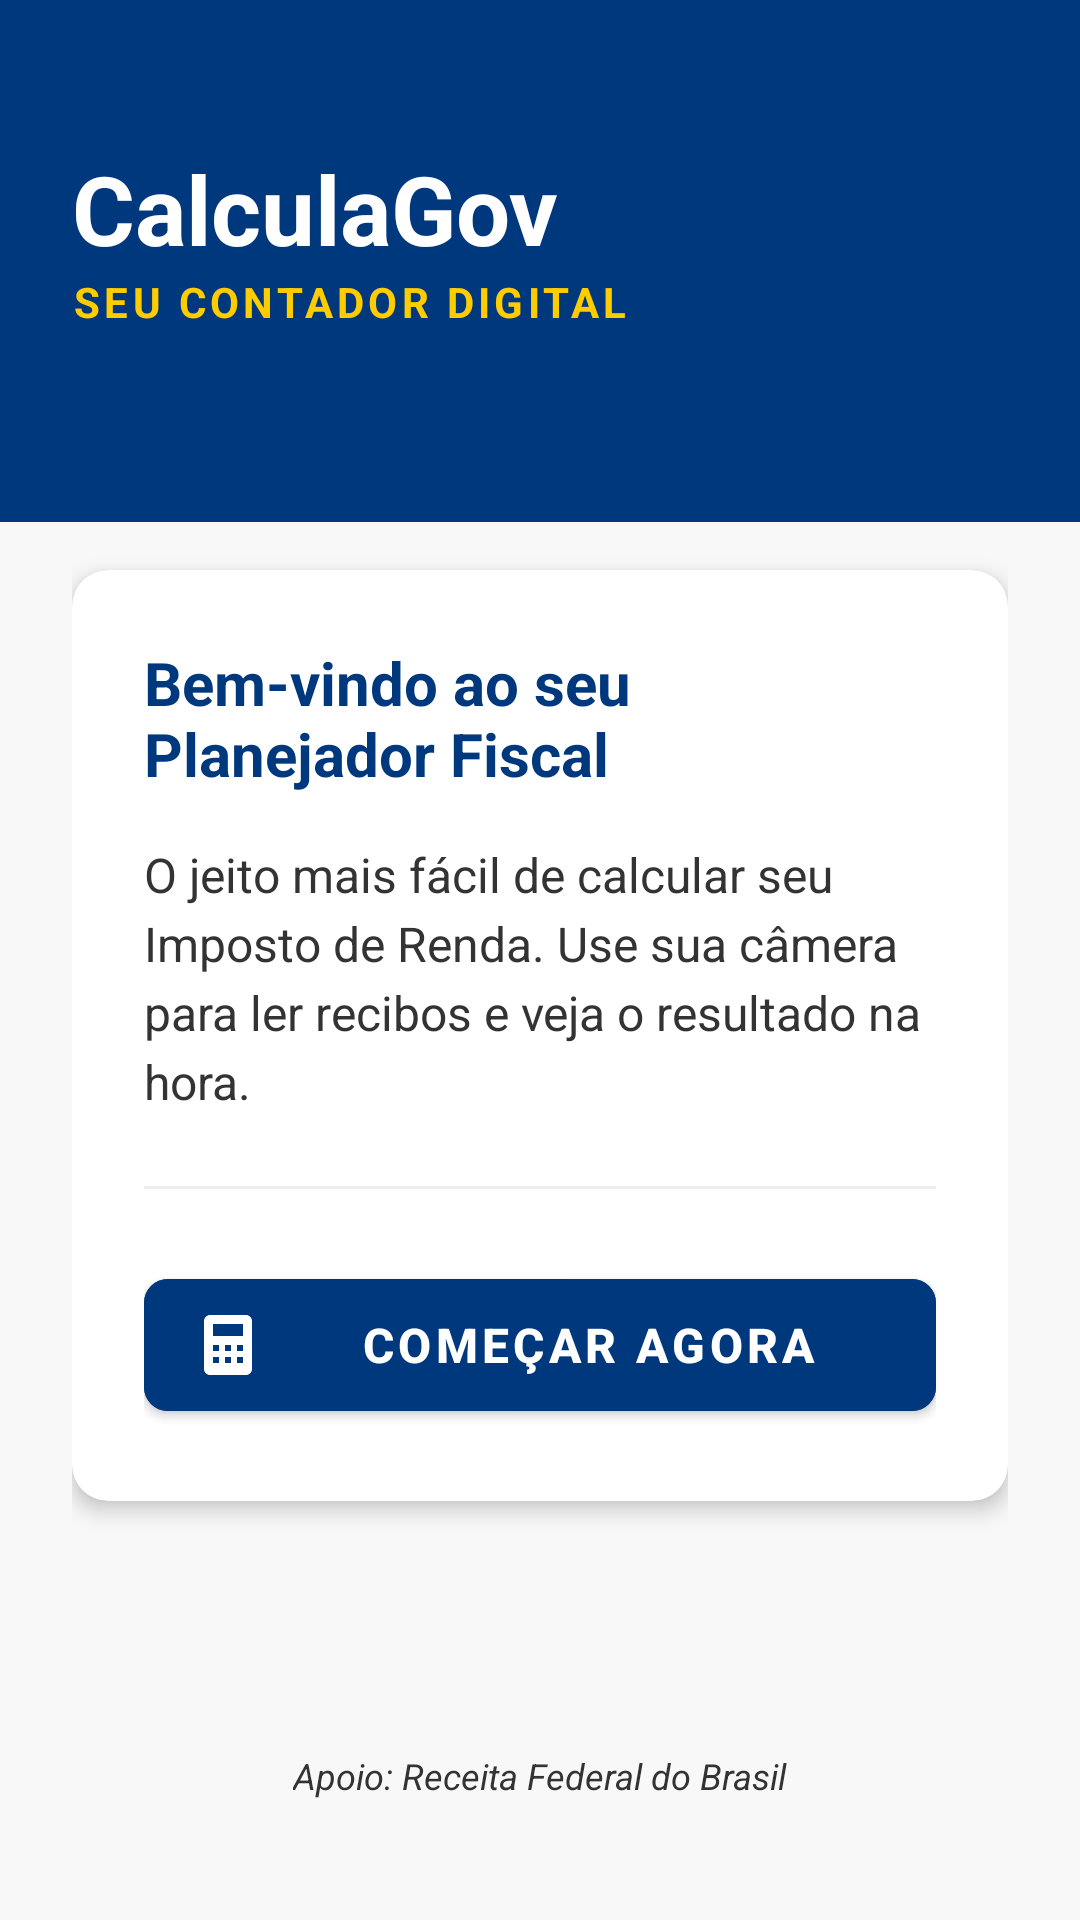

Write the Android layout XML for this screen, with the resource values it uses.
<!-- AndroidManifest.xml: application theme Theme.CalcGov -->
<!-- res/layout/activity_main.xml -->
<?xml version="1.0" encoding="utf-8"?>
<androidx.coordinatorlayout.widget.CoordinatorLayout xmlns:android="http://schemas.android.com/apk/res/android"
    xmlns:app="http://schemas.android.com/apk/res-auto"
    xmlns:tools="http://schemas.android.com/tools"
    android:id="@+id/main"
    android:layout_width="match_parent"
    android:layout_height="match_parent"
    android:background="@color/gov_gray_light"
    android:fitsSystemWindows="true"
    tools:context=".MainActivity">

    <com.google.android.material.appbar.AppBarLayout
        android:layout_width="match_parent"
        android:layout_height="wrap_content"
        android:background="@color/gov_blue"
        app:elevation="0dp">

        <LinearLayout
            android:layout_width="match_parent"
            android:layout_height="wrap_content"
            android:orientation="vertical"
            android:paddingHorizontal="24dp"
            android:paddingTop="48dp"
            android:paddingBottom="64dp">

            <TextView
                android:id="@+id/txtAppTitle"
                android:layout_width="wrap_content"
                android:layout_height="wrap_content"
                android:text="@string/main_title"
                android:textColor="@color/white"
                android:textSize="32sp"
                android:textStyle="bold" />

            <TextView
                android:layout_width="wrap_content"
                android:layout_height="wrap_content"
                android:text="@string/main_subtitle"
                android:textColor="@color/gov_gold"
                android:textSize="14sp"
                android:textStyle="bold"
                android:textAllCaps="true"
                android:letterSpacing="0.1" />
        </LinearLayout>
    </com.google.android.material.appbar.AppBarLayout>

    <androidx.core.widget.NestedScrollView
        android:layout_width="match_parent"
        android:layout_height="match_parent"
        android:layout_marginTop="-40dp"
        android:fillViewport="true"
        app:layout_behavior="@string/appbar_scrolling_view_behavior">

        <androidx.constraintlayout.widget.ConstraintLayout
            android:layout_width="match_parent"
            android:layout_height="wrap_content"
            android:paddingHorizontal="24dp"
            android:paddingBottom="24dp">

            <com.google.android.material.card.MaterialCardView
                android:id="@+id/cardWelcome"
                android:layout_width="match_parent"
                android:layout_height="wrap_content"
                app:cardCornerRadius="12dp"
                app:cardElevation="4dp"
                app:cardBackgroundColor="@color/white"
                app:layout_constraintTop_toTopOf="parent"
                app:layout_constraintBottom_toTopOf="@+id/txtApoio"
                app:layout_constraintStart_toStartOf="parent"
                app:layout_constraintEnd_toEndOf="parent"
                app:layout_constraintVertical_bias="0.4">

                <LinearLayout
                    android:layout_width="match_parent"
                    android:layout_height="wrap_content"
                    android:orientation="vertical"
                    android:padding="24dp">

                    <TextView
                        android:layout_width="wrap_content"
                        android:layout_height="wrap_content"
                        android:text="Bem-vindo ao seu Planejador Fiscal"
                        android:textColor="@color/gov_blue"
                        android:textSize="20sp"
                        android:textStyle="bold" />

                    <TextView
                        android:layout_width="wrap_content"
                        android:layout_height="wrap_content"
                        android:layout_marginTop="16dp"
                        android:text="@string/main_description"
                        android:textColor="@color/gov_text_gray"
                        android:textSize="16sp"
                        android:lineSpacingExtra="4dp" />

                    <View
                        android:layout_width="match_parent"
                        android:layout_height="1dp"
                        android:layout_marginTop="24dp"
                        android:background="#EEEEEE" />

                    <com.google.android.material.button.MaterialButton
                        android:id="@+id/loginButton"
                        android:layout_width="match_parent"
                        android:layout_height="56dp"
                        android:layout_marginTop="24dp"
                        android:backgroundTint="@color/gov_blue"
                        android:onClick="navigateToLogin"
                        android:text="@string/btn_comecar"
                        android:textColor="@color/white"
                        android:textSize="16sp"
                        android:textStyle="bold"
                        app:cornerRadius="8dp"
                        app:icon="@drawable/ic_calculator"
                        app:iconTint="@color/white" />

                </LinearLayout>
            </com.google.android.material.card.MaterialCardView>

            <TextView
                android:id="@+id/txtApoio"
                android:layout_width="wrap_content"
                android:layout_height="wrap_content"
                android:layout_marginBottom="16dp"
                android:text="@string/apoio_receita"
                android:textColor="@color/gov_text_gray"
                android:textSize="12sp"
                android:textStyle="italic"
                app:layout_constraintBottom_toBottomOf="parent"
                app:layout_constraintStart_toStartOf="parent"
                app:layout_constraintEnd_toEndOf="parent" />

        </androidx.constraintlayout.widget.ConstraintLayout>
    </androidx.core.widget.NestedScrollView>

</androidx.coordinatorlayout.widget.CoordinatorLayout>
<!-- resources referenced by this layout -->
<resources>
  <color name="gov_blue">#00387E</color>
  <color name="gov_gold">#FFCC00</color>
  <color name="gov_gray_light">#F8F8F8</color>
  <color name="gov_text_gray">#333333</color>
  <color name="white">#FFFFFFFF</color>
  <!-- drawable ic_calculator (drawable) -->
  <vector xmlns:android="http://schemas.android.com/apk/res/android"
      android:width="24dp"
      android:height="24dp"
      android:viewportWidth="24"
      android:viewportHeight="24">
      <path
          android:fillColor="#FF000000"
          android:pathData="M6,2h12c1.1,0 2,0.9 2,2v16c0,1.1 -0.9,2 -2,2H6c-1.1,0 -2,-0.9 -2,-2V4c0,-1.1 0.9,-2 2,-2zM7,5v4h10V5H7zM7,12v2h2v-2H7zM11,12v2h2v-2h-2zM15,12v2h2v-2h-2zM7,16v2h2v-2H7zM11,16v2h2v-2h-2zM15,16v2h2v-2h-2z" />
  </vector>
  <string name="apoio_receita">Apoio: Receita Federal do Brasil</string>
  <string name="btn_comecar">COMEÇAR AGORA</string>
  <string name="main_description">O jeito mais fácil de calcular seu Imposto de Renda. Use sua câmera para ler recibos e veja o resultado na hora.</string>
  <string name="main_subtitle">Seu Contador Digital</string>
  <string name="main_title">CalculaGov</string>
  <style name="Theme.CalcGov" parent="Base.Theme.CalcGov" />
  <style name="Base.Theme.CalcGov" parent="Theme.MaterialComponents.DayNight.NoActionBar">
          
          <item name="colorPrimary">@color/gov_blue</item>
          <item name="colorPrimaryVariant">@color/gov_blue_darker</item>
          <item name="colorOnPrimary">@color/white</item>
          
          <item name="colorSecondary">@color/gov_gold</item>
          <item name="colorSecondaryVariant">@color/gov_gold</item>
          <item name="colorOnSecondary">@color/black</item>
          
          <item name="android:statusBarColor">@color/gov_blue</item>
          
          <item name="android:windowBackground">@color/gov_gray_light</item>
      </style>
  <color name="gov_blue_darker">#002147</color>
  <color name="black">#FF000000</color>
</resources>
